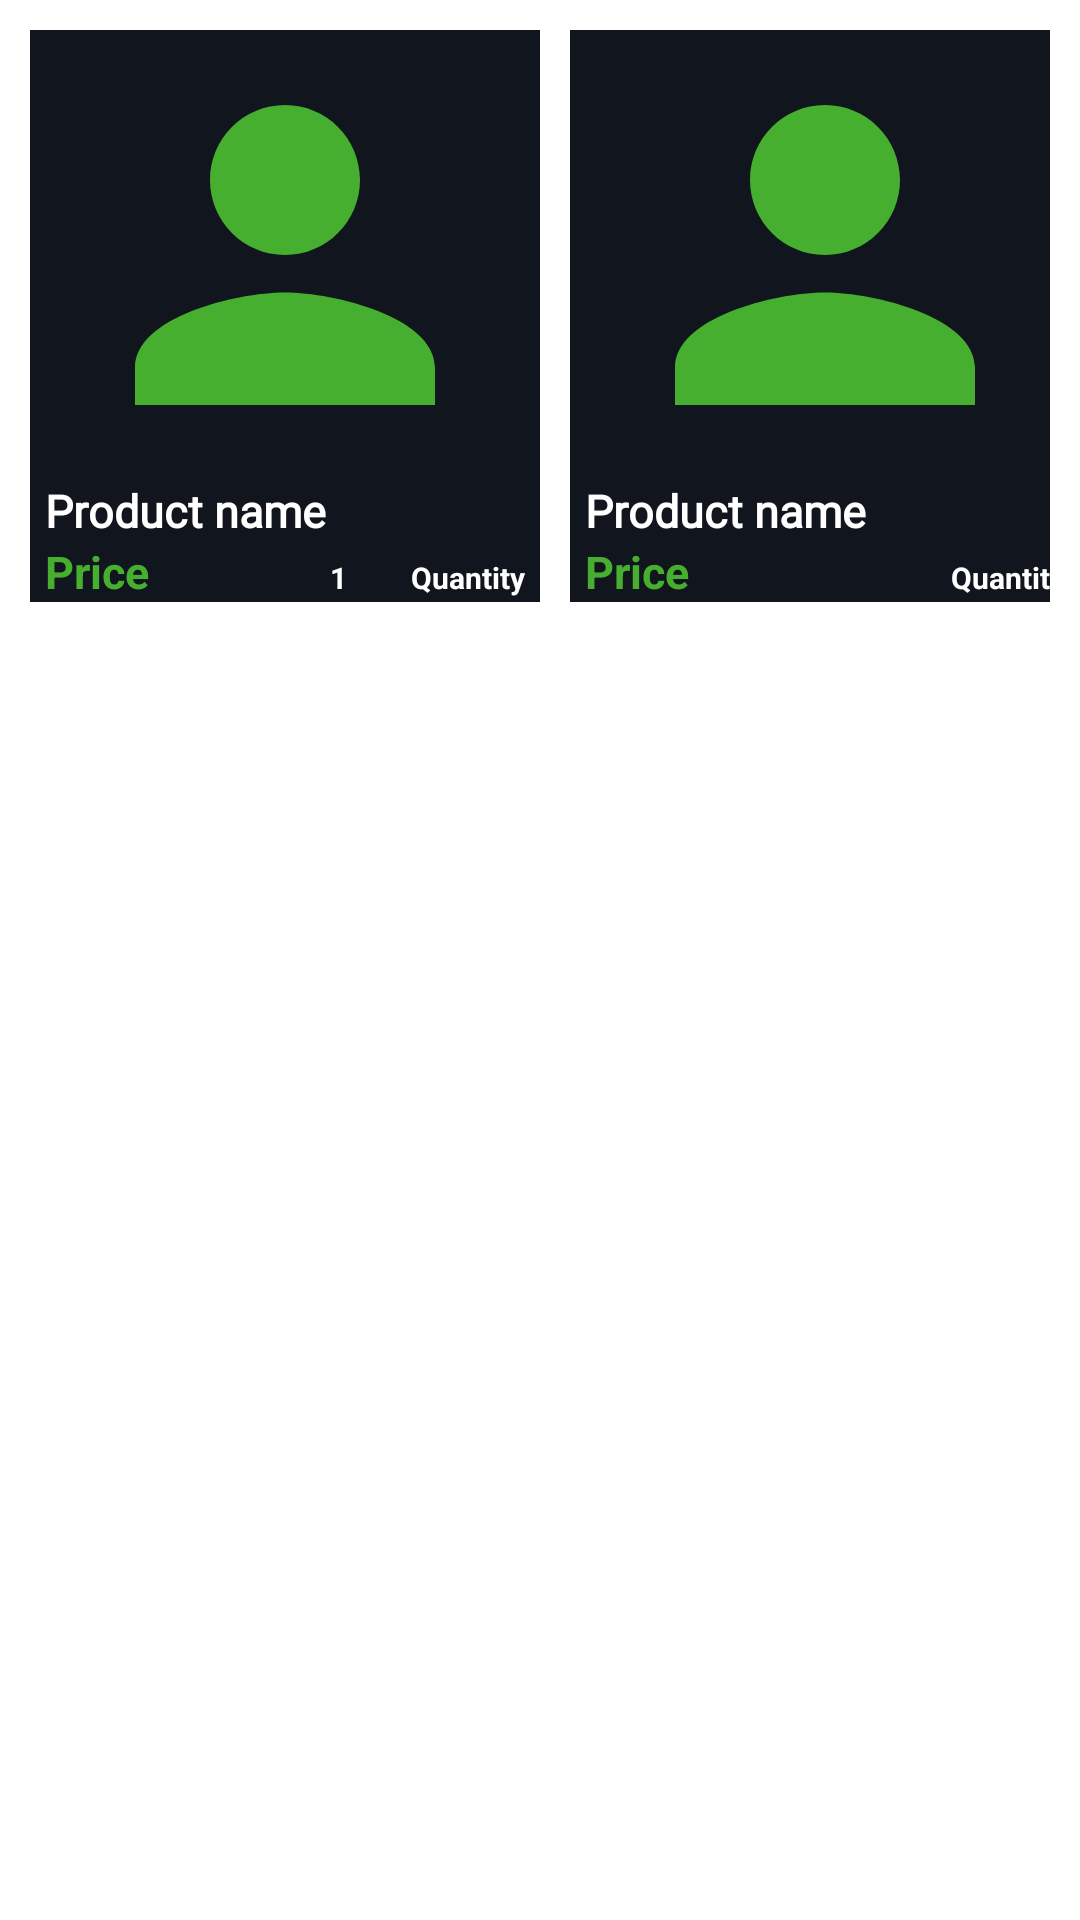

Here is an Android app screen rendered from its layout file. Give the layout XML and the strings, colors and styles it references.
<!-- AndroidManifest.xml: application theme Theme.POS -->
<!-- res/layout/activity_main2.xml -->
<?xml version="1.0" encoding="utf-8"?>
<LinearLayout
    xmlns:android="http://schemas.android.com/apk/res/android"
    android:layout_width="match_parent"
    android:layout_height="match_parent"
    android:orientation="horizontal"
    android:padding="10dp">

    <LinearLayout
        android:layout_width="170dp"
        android:layout_height="wrap_content"
        android:orientation="vertical"
        android:background="@color/belowdark">

            <ImageView
                android:id="@+id/logo"
                android:layout_width="170dp"
                android:layout_height="150dp"
                android:src="@drawable/ic_sharp_person_24"
                android:layout_gravity="center"
                />
        <TextView
            android:id="@+id/producttext"
            android:layout_width="match_parent"
            android:layout_height="wrap_content"
            android:text="Product name"
            android:textColor="@color/white"
            android:fontFamily="@font/cocogothicregular"
            android:textStyle="bold"
            android:textSize="15dp"
            android:paddingLeft="5dp"
            />
        
        <GridLayout
            android:layout_width="match_parent"
            android:layout_height="wrap_content"
            android:rowCount="2"
            android:columnCount="2">


            <TextView
                android:id="@+id/pricetext"
                android:layout_width="100dp"
                android:layout_height="wrap_content"
                android:text="Price"
                android:textStyle="bold"
                android:textSize="15dp"
                android:textColor="@color/limegreen"
                android:paddingLeft="5dp"
                android:layout_row="0"
                android:layout_column="0"/>

            <TextView
                android:id="@+id/qtytext"
                android:layout_width="wrap_content"
                android:layout_height="wrap_content"
                android:layout_gravity="end"
                android:text="Quantity"
                android:textStyle="bold"
                android:textSize="10dp"
                android:textColor="@color/white"
                android:layout_row="0"
                android:layout_column="1"
                android:textAlignment="textEnd"
                android:paddingRight="5dp"/>

            <TextView
                android:id="@+id/idpos"
                android:layout_width="wrap_content"
                android:layout_height="wrap_content"
                android:text="1"
                android:textStyle="bold"
                android:textSize="10dp"
                android:textColor="@color/white"
                android:layout_row="0"
                android:layout_column="1"
                android:textAlignment="textEnd"
                android:paddingRight="5dp"/>


        </GridLayout>

        



    </LinearLayout>




    <LinearLayout
        android:layout_width="170dp"
        android:layout_height="wrap_content"
        android:layout_marginLeft="10dp"
        android:orientation="vertical"
        android:background="@color/belowdark">

        <ImageView
            android:layout_width="match_parent"
            android:layout_height="150dp"
            android:src="@drawable/ic_sharp_person_24"
            android:layout_gravity="center"
            />
        <TextView
            android:id="@+id/producttext2"
            android:layout_width="match_parent"
            android:layout_height="wrap_content"
            android:text="Product name"
            android:textColor="@color/white"
            android:fontFamily="@font/cocogothicregular"
            android:textStyle="bold"
            android:textSize="15dp"
            android:paddingLeft="5dp"
            />

        <GridLayout
            android:layout_width="match_parent"
            android:layout_height="wrap_content"
            android:rowCount="2"
            android:columnCount="2">


            <TextView
                android:id="@+id/pricetext2"
                android:layout_width="100dp"
                android:layout_height="wrap_content"
                android:text="Price"
                android:textStyle="bold"
                android:textSize="15dp"
                android:textColor="@color/limegreen"
                android:layout_row="0"
                android:layout_column="0"
                android:paddingLeft="5dp"/>

            <TextView
                android:id="@+id/qtytext2"
                android:layout_width="wrap_content"
                android:layout_height="wrap_content"
                android:layout_gravity="end"
                android:text="Quantity"
                android:textStyle="bold"
                android:textSize="10dp"
                android:textColor="@color/white"
                android:layout_row="0"
                android:layout_column="1"
                android:paddingRight="5dp"
                android:textAlignment="textEnd"/>


        </GridLayout>





    </LinearLayout>

</LinearLayout>
<!-- resources referenced by this layout -->
<resources>
  <color name="belowdark">#11151D</color>
  <color name="limegreen">#47af2f</color>
  <color name="white">#FFFFFFFF</color>
  <!-- drawable ic_sharp_person_24 (drawable-v24) -->
  <vector android:height="30dp"
      android:viewportHeight="24" android:viewportWidth="24"
      android:width="30dp" xmlns:android="http://schemas.android.com/apk/res/android">
      <path android:fillColor="@color/limegreen" android:pathData="M12,12c2.21,0 4,-1.79 4,-4s-1.79,-4 -4,-4 -4,1.79 -4,4 1.79,4 4,4zM12,14c-2.67,0 -8,1.34 -8,4v2h16v-2c0,-2.66 -5.33,-4 -8,-4z"/>
  </vector>
  <style name="Theme.POS" parent="Theme.MaterialComponents.DayNight.DarkActionBar">
          
          <item name="colorPrimary">@color/darklimegreen</item>
          <item name="colorPrimaryVariant">@color/darklimegreen</item>
          <item name="colorOnPrimary">@color/white</item>
          
          <item name="colorSecondary">@color/teal_200</item>
          <item name="colorSecondaryVariant">@color/teal_700</item>
          <item name="colorOnSecondary">@color/dark</item>
          
          <item name="android:statusBarColor" tools:targetApi="l">@color/limegreen</item>
          
      </style>
  <color name="darklimegreen">#2A6E1B</color>
  <color name="teal_200">#FF03DAC5</color>
  <color name="teal_700">#FF018786</color>
  <color name="dark">#1A202C</color>
</resources>
